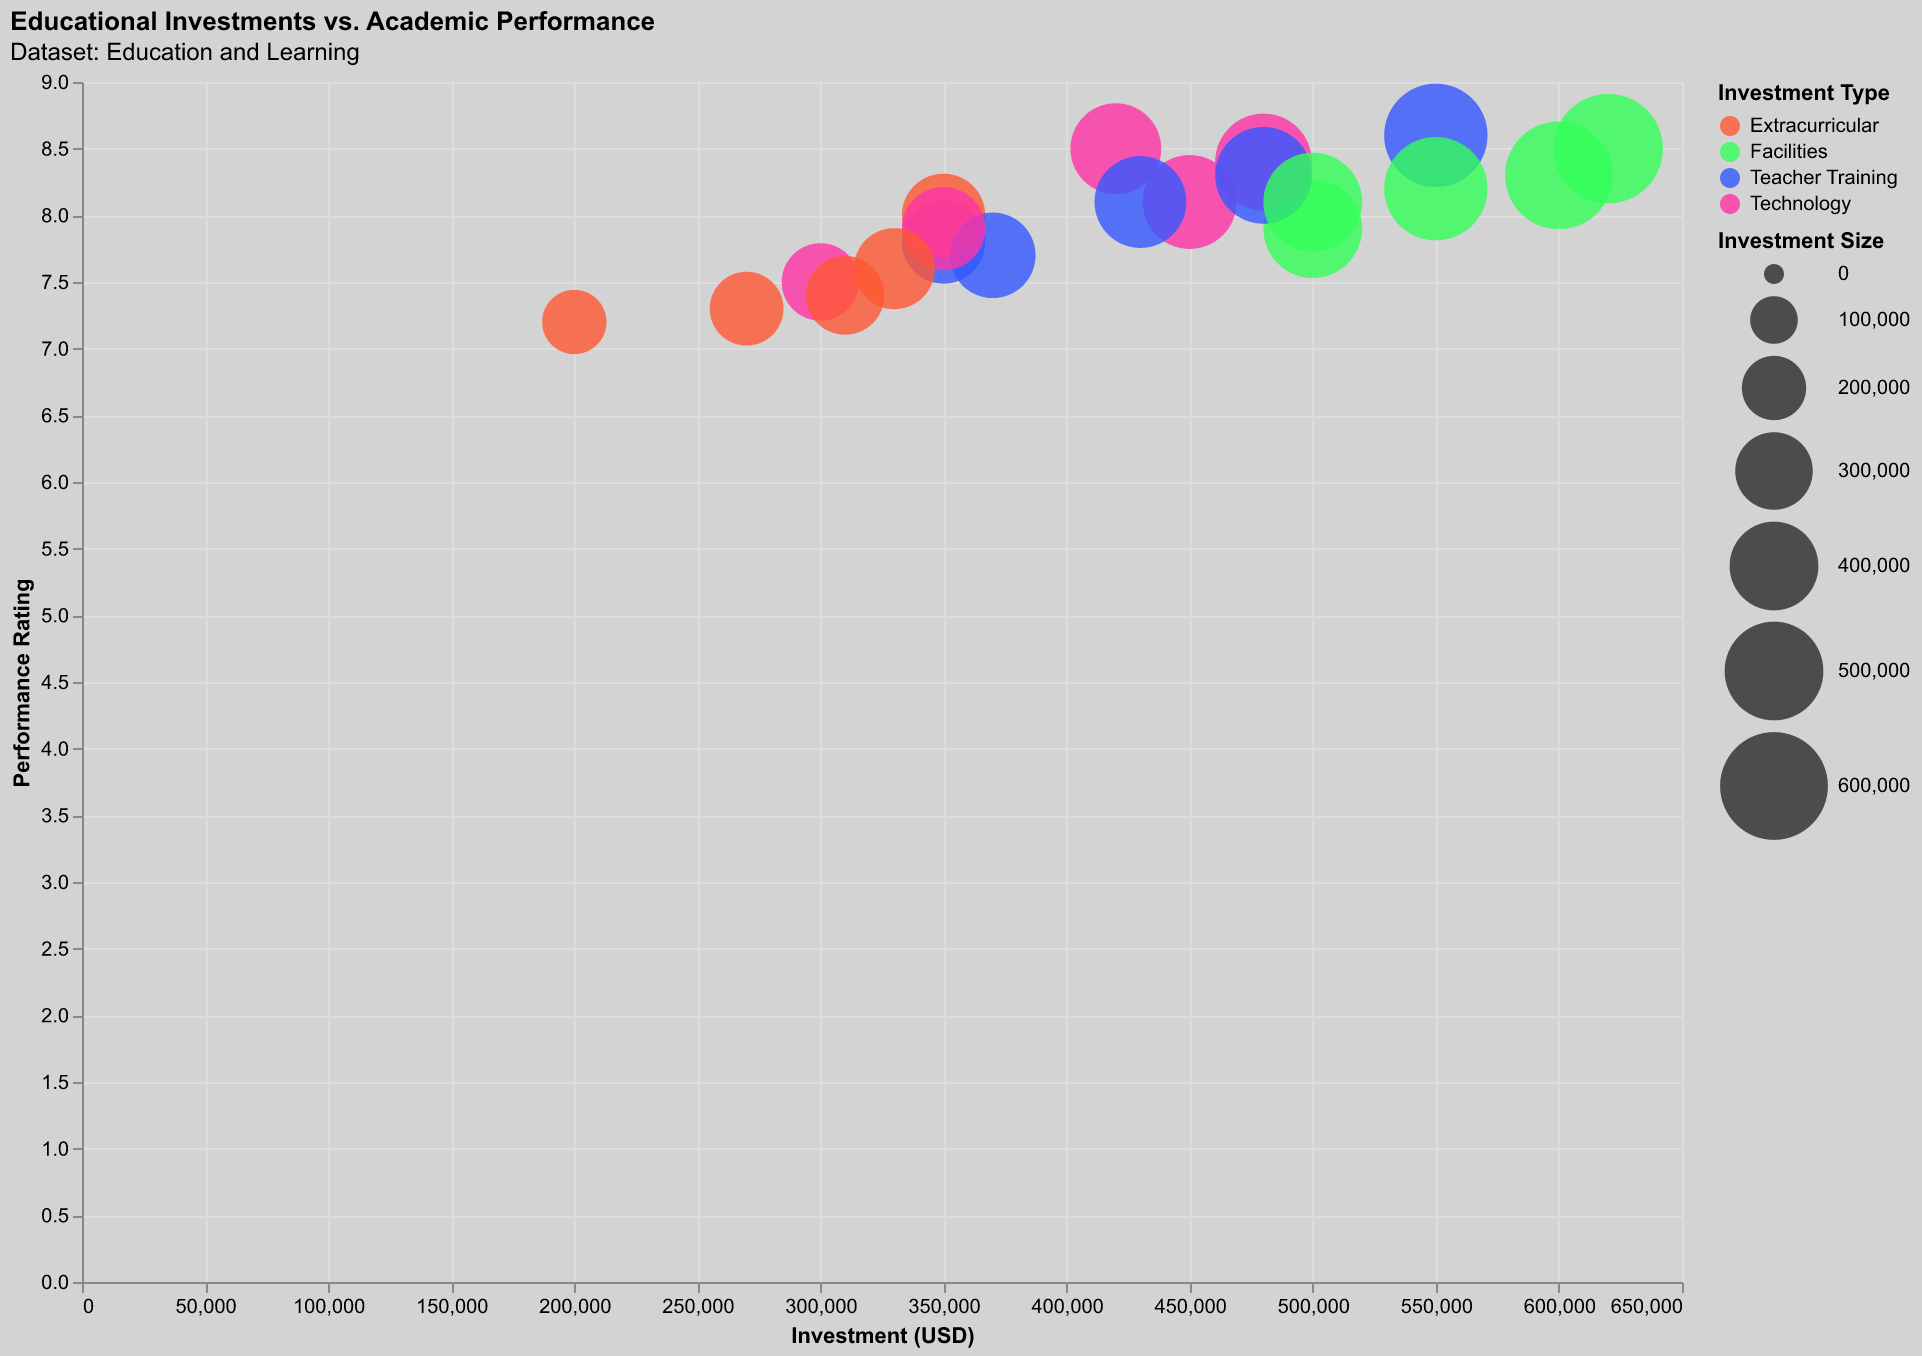

The file beside this chart, header and first rows:
Investment Type, Institution, Investment, Performance
Technology, School A, 300000, 7.5
Technology, School B, 450000, 8.1
Teacher Training, School C, 350000, 7.8
Teacher Training, School D, 550000, 8.6
Facilities, School E, 500000, 7.9
Facilities, School F, 600000, 8.3
Extracurricular, School G, 200000, 7.2
Extracurricular, School H, 350000, 8.0
Technology, School I, 420000, 8.5
Teacher Training, School J, 370000, 7.7
Facilities, School K, 550000, 8.2
Extracurricular, School L, 310000, 7.4
Technology, School M, 480000, 8.4
Teacher Training, School N, 430000, 8.1
Facilities, School O, 620000, 8.5
Extracurricular, School P, 270000, 7.3
Technology, School Q, 350000, 7.9
Teacher Training, School R, 480000, 8.3
Facilities, School S, 500000, 8.1
Extracurricular, School T, 330000, 7.6
